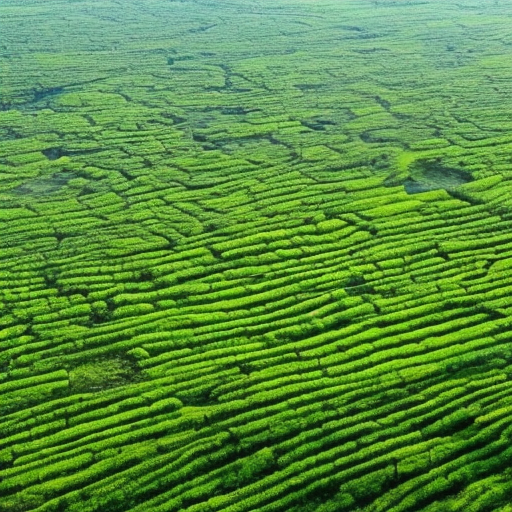
Generation parameters embedded in this image by AUTOMATIC1111 Stable Diffusion web UI or a fork of it (Forge, ...) (PNG 'parameters' text chunk):
sustainable projects for preventing climate change
Steps: 50, Sampler: Euler a, CFG scale: 9, Seed: 1282124064, Size: 512x512, Model hash: a2a802b2